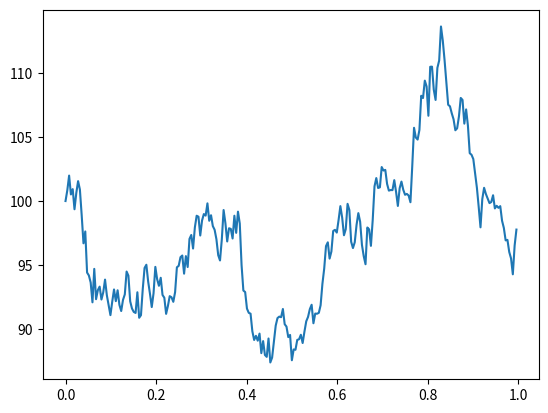

Write Python code to recreate this figure.
import numpy as np
import pandas as pd

from collections.abc import Iterable


class SimEngine(object):
    def __init__(self, method="GeoBrownian", s_0=100, **kwargs):
        """
        Currently support methods:
            GeoBrownian: Geometric Brownian Motion
        kwargs for:
            GeoBrownian: {"sigma": standard deviation, "r": risk-free expected payoff}
        :param method:    Type: String   To specify the method for generating price sequence.
        :param kwargs:    Type: Dict
        """
        full_methods = ["GeoBrownian", ]
        full_kwarg_map = {"GeoBrownian": ["sigma", "r"], }

        if method not in full_methods:
            raise ValueError("Illegal input of method!")

        for key in kwargs.keys():
            if key not in full_kwarg_map[method]:
                raise ValueError("Illegal input of kwargs!")

        self._method = method
        self._kwargs = kwargs
        self._s_0 = s_0

    @property
    def kwargs(self):
        return self._kwargs

    @property
    def s_0(self):
        return self._s_0

    def prc_generator(self, upper_t):
        """
        Generate price based on upper_t. Must keep in mind that upper_t is expressed in Year.
        :param upper_t:     Type: float or iterable object of float   expressed in Year
        :return:            Type: float or Series                     if upper_t is an iterable object, return a price
                                                                      series with index upper_t
        """
        s = self._s_0

        if isinstance(upper_t, Iterable):
            prc = [s, ]
            date = [0, ] + list(upper_t)
            t_diff = np.diff(upper_t, prepend=0)

            if self._method == "GeoBrownian":
                r = self._kwargs["r"]
                sigma = self._kwargs["sigma"]

                for t in t_diff:
                    epsilon = np.random.normal(0, 1)
                    s = s * np.exp((r - np.power(sigma, 2) / 2) * t + sigma * epsilon * np.sqrt(t))
                    prc.append(s)
            else:
                raise ValueError

            prc = pd.Series(data=prc, index=date)
        else:
            if self._method == "GeoBrownian":
                r = self._kwargs["r"]
                sigma = self._kwargs["sigma"]
                epsilon = np.random.normal(0, 1)

                prc = s * np.exp((r - np.power(sigma, 2) / 2) * upper_t + sigma * epsilon * np.sqrt(upper_t))
            else:
                raise ValueError

        return prc


if __name__ == "__main__":
    sim_engine = SimEngine(method="GeoBrownian", sigma=0.2, r=0.03)
    upper_t_ = range(0, 252, 1)
    upper_t_ = np.array(upper_t_) / 252

    prc_seq = sim_engine.prc_generator(upper_t=upper_t_)

    import matplotlib.pyplot as plt

    plt.plot(prc_seq)
    plt.show()
